Dataset: neu_processed (GitHub, CRWJ-WJ/crwj). Classes: crazing, inclusion, pitted surface, rolled-in scale, scratches.

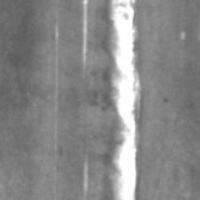
Label: scratches

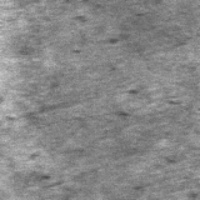
Label: rolled-in scale

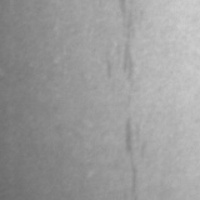
Label: inclusion

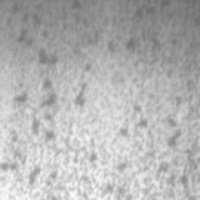
Label: pitted surface

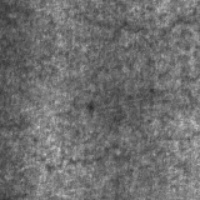
Label: crazing

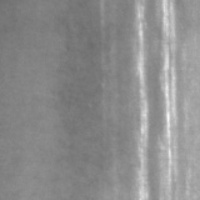
Label: scratches
